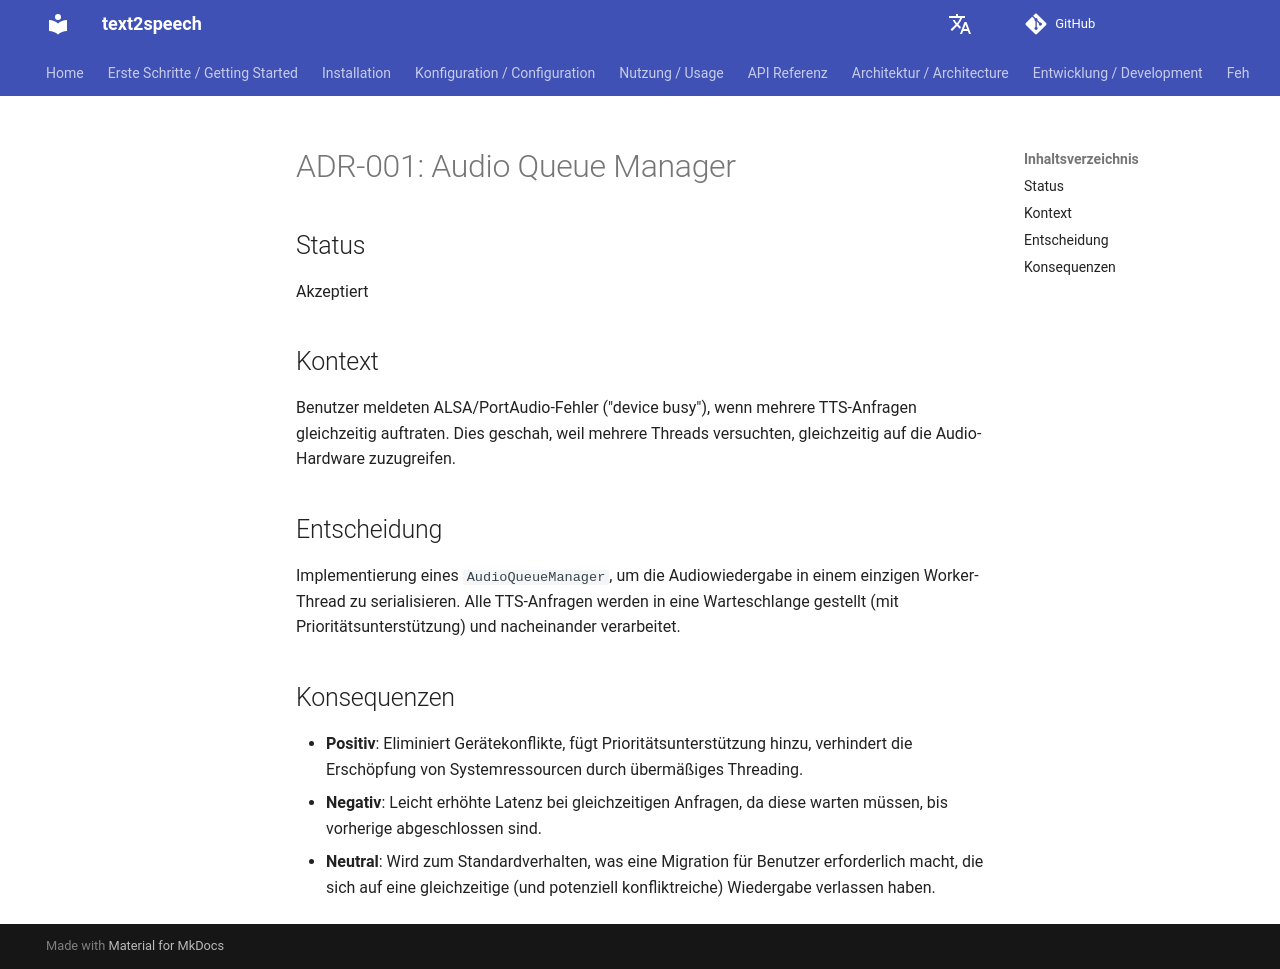

repository: dgaida/text2speech · page: 0.2.1/de/architecture/adr/001-audio-queue-manager/index.html · generator: mkdocs

# ADR-001: Audio Queue Manager

## Status
Akzeptiert

## Kontext
Benutzer meldeten ALSA/PortAudio-Fehler ("device busy"), wenn mehrere TTS-Anfragen gleichzeitig auftraten. Dies geschah, weil mehrere Threads versuchten, gleichzeitig auf die Audio-Hardware zuzugreifen.

## Entscheidung
Implementierung eines `AudioQueueManager`, um die Audiowiedergabe in einem einzigen Worker-Thread zu serialisieren. Alle TTS-Anfragen werden in eine Warteschlange gestellt (mit Prioritätsunterstützung) und nacheinander verarbeitet.

## Konsequenzen  
- **Positiv**: Eliminiert Gerätekonflikte, fügt Prioritätsunterstützung hinzu, verhindert die Erschöpfung von Systemressourcen durch übermäßiges Threading.  
- **Negativ**: Leicht erhöhte Latenz bei gleichzeitigen Anfragen, da diese warten müssen, bis vorherige abgeschlossen sind.  
- **Neutral**: Wird zum Standardverhalten, was eine Migration für Benutzer erforderlich macht, die sich auf eine gleichzeitige (und potenziell konfliktreiche) Wiedergabe verlassen haben.  
